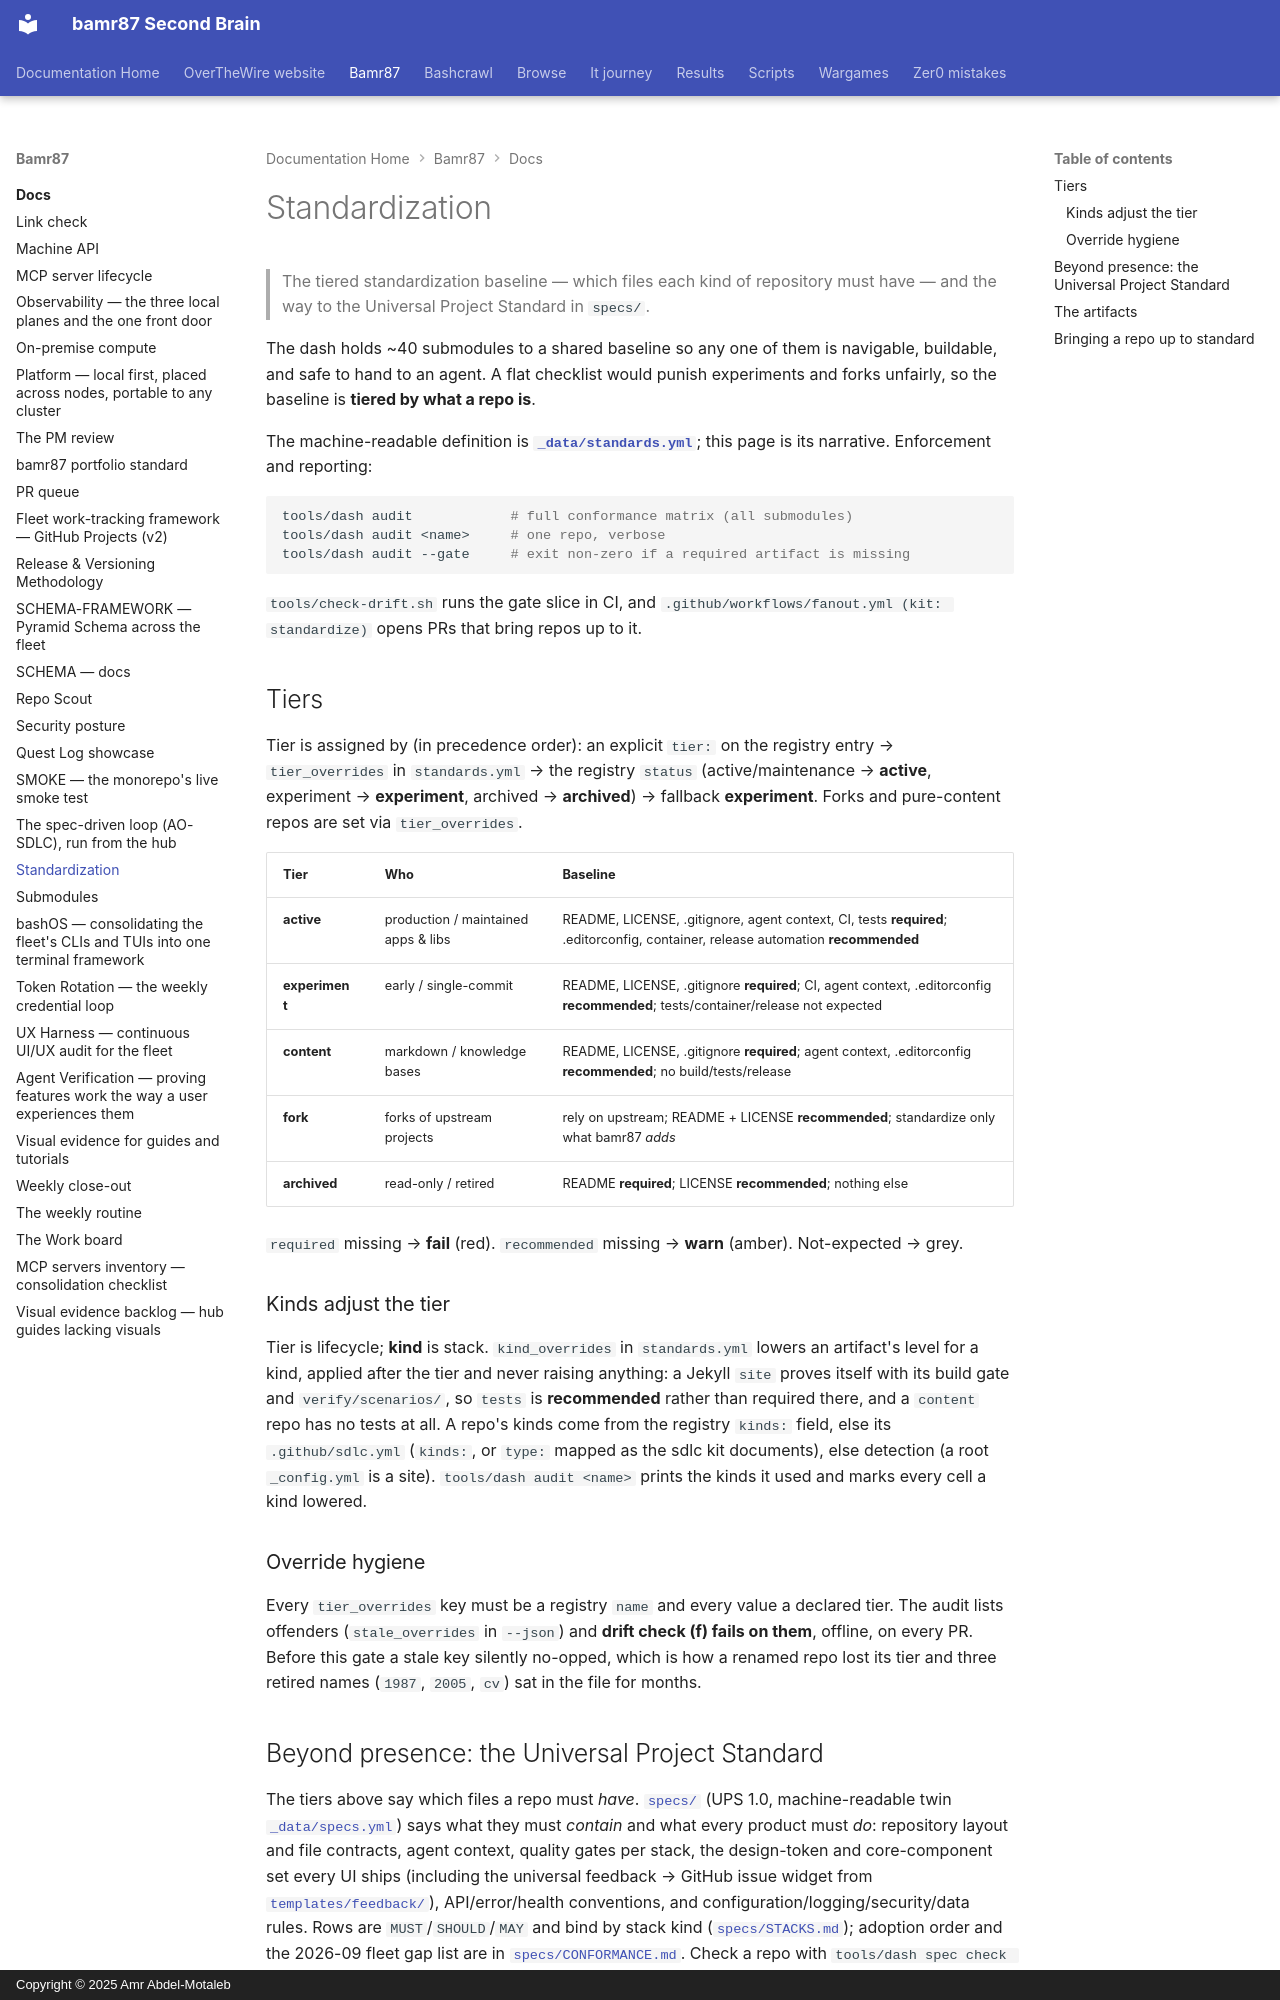

repository: bamr87/README · page: bamr87/docs/STANDARDS/index.html · generator: mkdocs · copyright: Copyright © 2025 Amr Abdel-Motaleb

---
source_file: docs/STANDARDS.md
source_repo: bamr87/bamr87
source_url: https://github.com/bamr87/bamr87/blob/main/docs/STANDARDS.md
title: Standardization
---
# Standardization

> The tiered standardization baseline — which files each kind of repository must have — and the way to the Universal Project Standard in `specs/`.

The dash holds ~40 submodules to a shared baseline so any one of them is navigable, buildable, and safe to hand to an agent. A flat checklist would punish experiments and forks unfairly, so the baseline is **tiered by what a repo is**.

The machine-readable definition is **[`_data/standards.yml`](../_data/standards.yml)**; this page is its narrative. Enforcement and reporting:

```bash
tools/dash audit            # full conformance matrix (all submodules)
tools/dash audit <name>     # one repo, verbose
tools/dash audit --gate     # exit non-zero if a required artifact is missing
```

`tools/check-drift.sh` runs the gate slice in CI, and `.github/workflows/fanout.yml (kit: standardize)` opens PRs that bring repos up to it.

## Tiers

Tier is assigned by (in precedence order): an explicit `tier:` on the registry entry → `tier_overrides` in `standards.yml` → the registry `status` (active/maintenance → **active**, experiment → **experiment**, archived → **archived**) → fallback **experiment**. Forks and pure-content repos are set via `tier_overrides`.

| Tier | Who | Baseline |
| --- | --- | --- |
| **active** | production / maintained apps & libs | README, LICENSE, .gitignore, agent context, CI, tests **required**; .editorconfig, container, release automation **recommended** |
| **experiment** | early / single-commit | README, LICENSE, .gitignore **required**; CI, agent context, .editorconfig **recommended**; tests/container/release not expected |
| **content** | markdown / knowledge bases | README, LICENSE, .gitignore **required**; agent context, .editorconfig **recommended**; no build/tests/release |
| **fork** | forks of upstream projects | rely on upstream; README + LICENSE **recommended**; standardize only what bamr87 _adds_ |
| **archived** | read-only / retired | README **required**; LICENSE **recommended**; nothing else |

`required` missing → **fail** (red). `recommended` missing → **warn** (amber). Not-expected → grey.

### Kinds adjust the tier

Tier is lifecycle; **kind** is stack. `kind_overrides` in `standards.yml` lowers an artifact's level for a kind, applied after the tier and never raising anything: a Jekyll `site` proves itself with its build gate and `verify/scenarios/`, so `tests` is **recommended** rather than required there, and a `content` repo has no tests at all. A repo's kinds come from the registry `kinds:` field, else its `.github/sdlc.yml` (`kinds:`, or `type:` mapped as the sdlc kit documents), else detection (a root `_config.yml` is a site). `tools/dash audit <name>` prints the kinds it used and marks every cell a kind lowered.

### Override hygiene

Every `tier_overrides` key must be a registry `name` and every value a declared tier. The audit lists offenders (`stale_overrides` in `--json`) and **drift check (f) fails on them**, offline, on every PR. Before this gate a stale key silently no-opped, which is how a renamed repo lost its tier and three retired names (`1987`, `2005`, `cv`) sat in the file for months.
